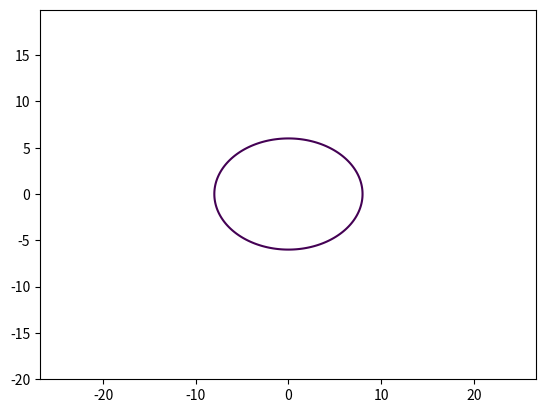

Here is the Python script that generated this plot:
import matplotlib.pyplot as plt
import numpy as np

def elips_plotter(a=8, b=6):

    x = np.arange(-20, 20, 0.1)
    y = np.arange(-20, 20, 0.1)

    X, Y = np.meshgrid(x, y)

    fxy = X**2/a**2 + Y**2/b**2

    plt.contour(X, Y, fxy, levels=[1])
    plt.axis('equal')

    plt.savefig('fig_task3.png')

if __name__ == '__main__':
    elips_plotter()